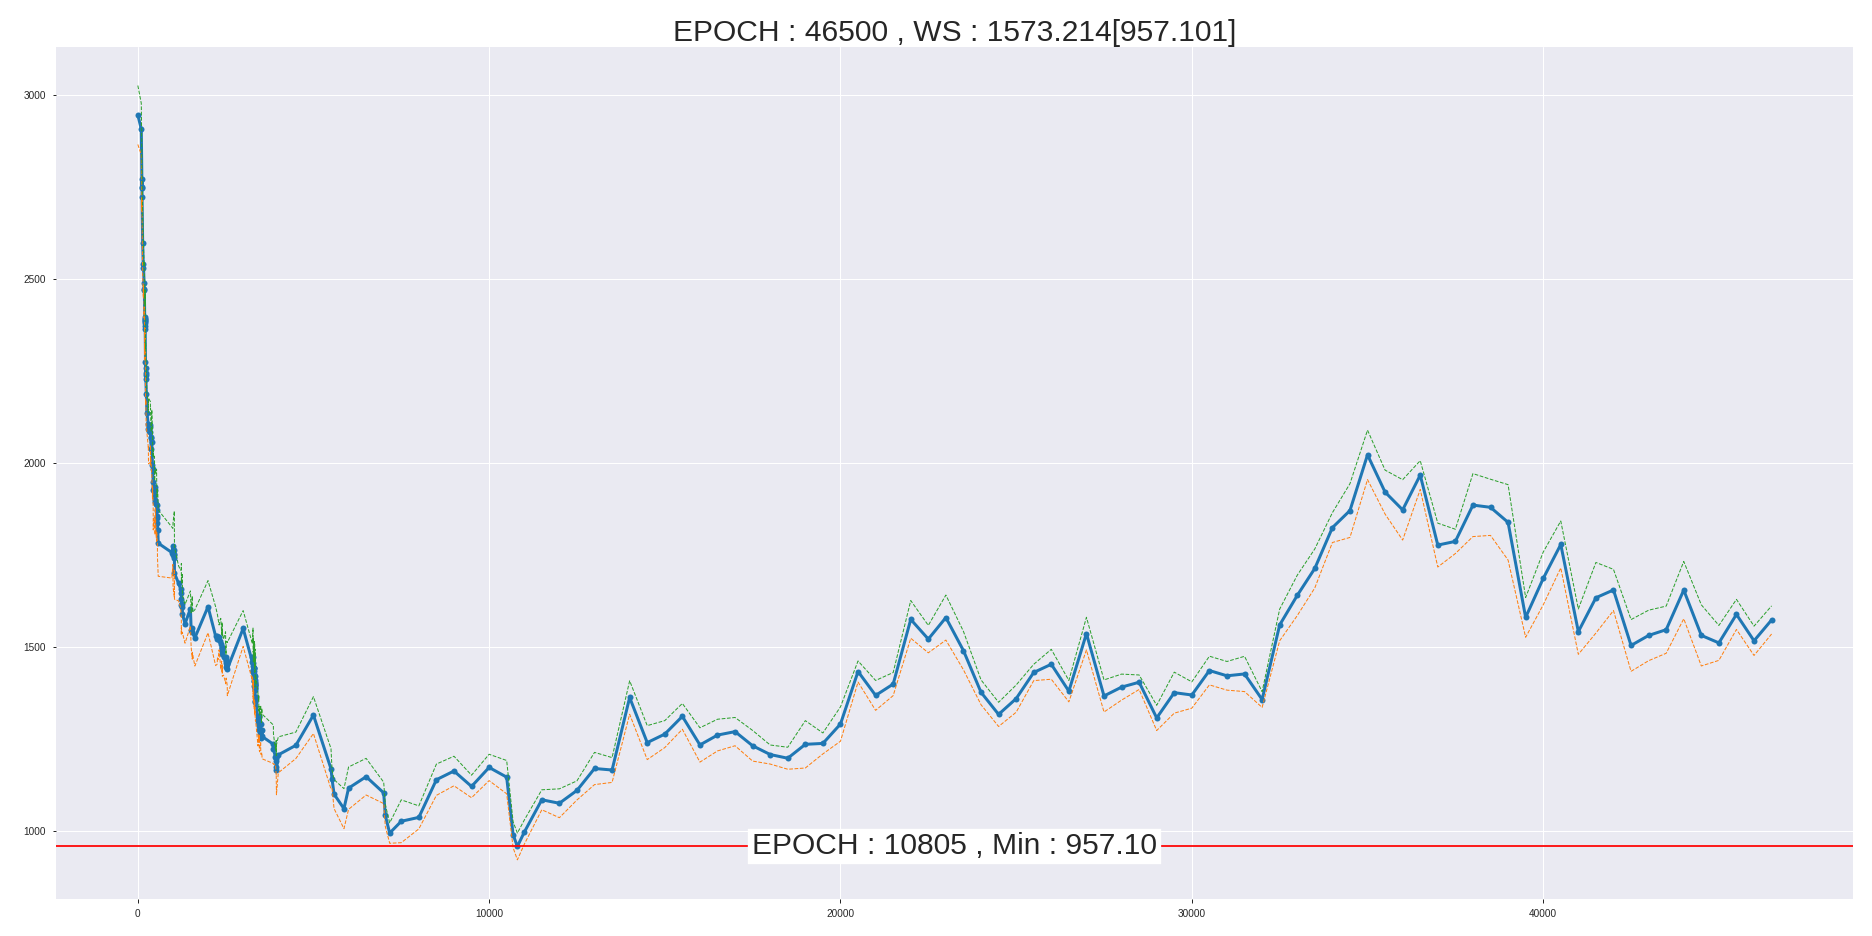

Values plotted in this chart, from the file beside it:
iter, ws, wstd
3, 2947, 40.89
101, 2908, 35.75
120, 2751, 33.33
121, 2773, 27.52
122, 2748, 35.26
123, 2724, 27.16
140, 2599, 41.79
160, 2529, 40.57
163, 2540, 28.96
180, 2490, 23.79
181, 2471, 39.02
187, 2474, 25.67
200, 2391, 46.62
201, 2380, 26.63
204, 2385, 25.17
205, 2392, 19.81
206, 2397, 15.22
207, 2386, 31.62
208, 2374, 49.64
213, 2365, 22.51
220, 2275, 31.83
221, 2259, 33.65
222, 2240, 35.07
227, 2244, 42.36
231, 2230, 30.16
240, 2187, 44.53
260, 2137, 26.95
300, 2106, 31.91
301, 2092, 23.37
307, 2087, 45.67
360, 2085, 41.99
361, 2097, 24.72
363, 2104, 28.21
364, 2072, 39.36
370, 2067, 27.67
385, 2039, 23.41
400, 2057, 45.15
420, 1996, 47.52
422, 1984, 24.37
440, 1948, 34.43
441, 1927, 55.57
453, 1932, 41.94
477, 1935, 42.57
480, 1900, 26.67
494, 1893, 45.34
500, 1928, 25.61
521, 1888, 42.96
536, 1885, 49.96
541, 1872, 30.51
544, 1856, 26.01
560, 1849, 37.13
561, 1837, 46.95
571, 1817, 50.63
583, 1782, 45.95
972, 1756, 35.38
1000, 1773, 25.09
1005, 1750, 44.87
1041, 1752, 59.6
1042, 1750, 31.71
1043, 1765, 27.27
... 191 more rows
